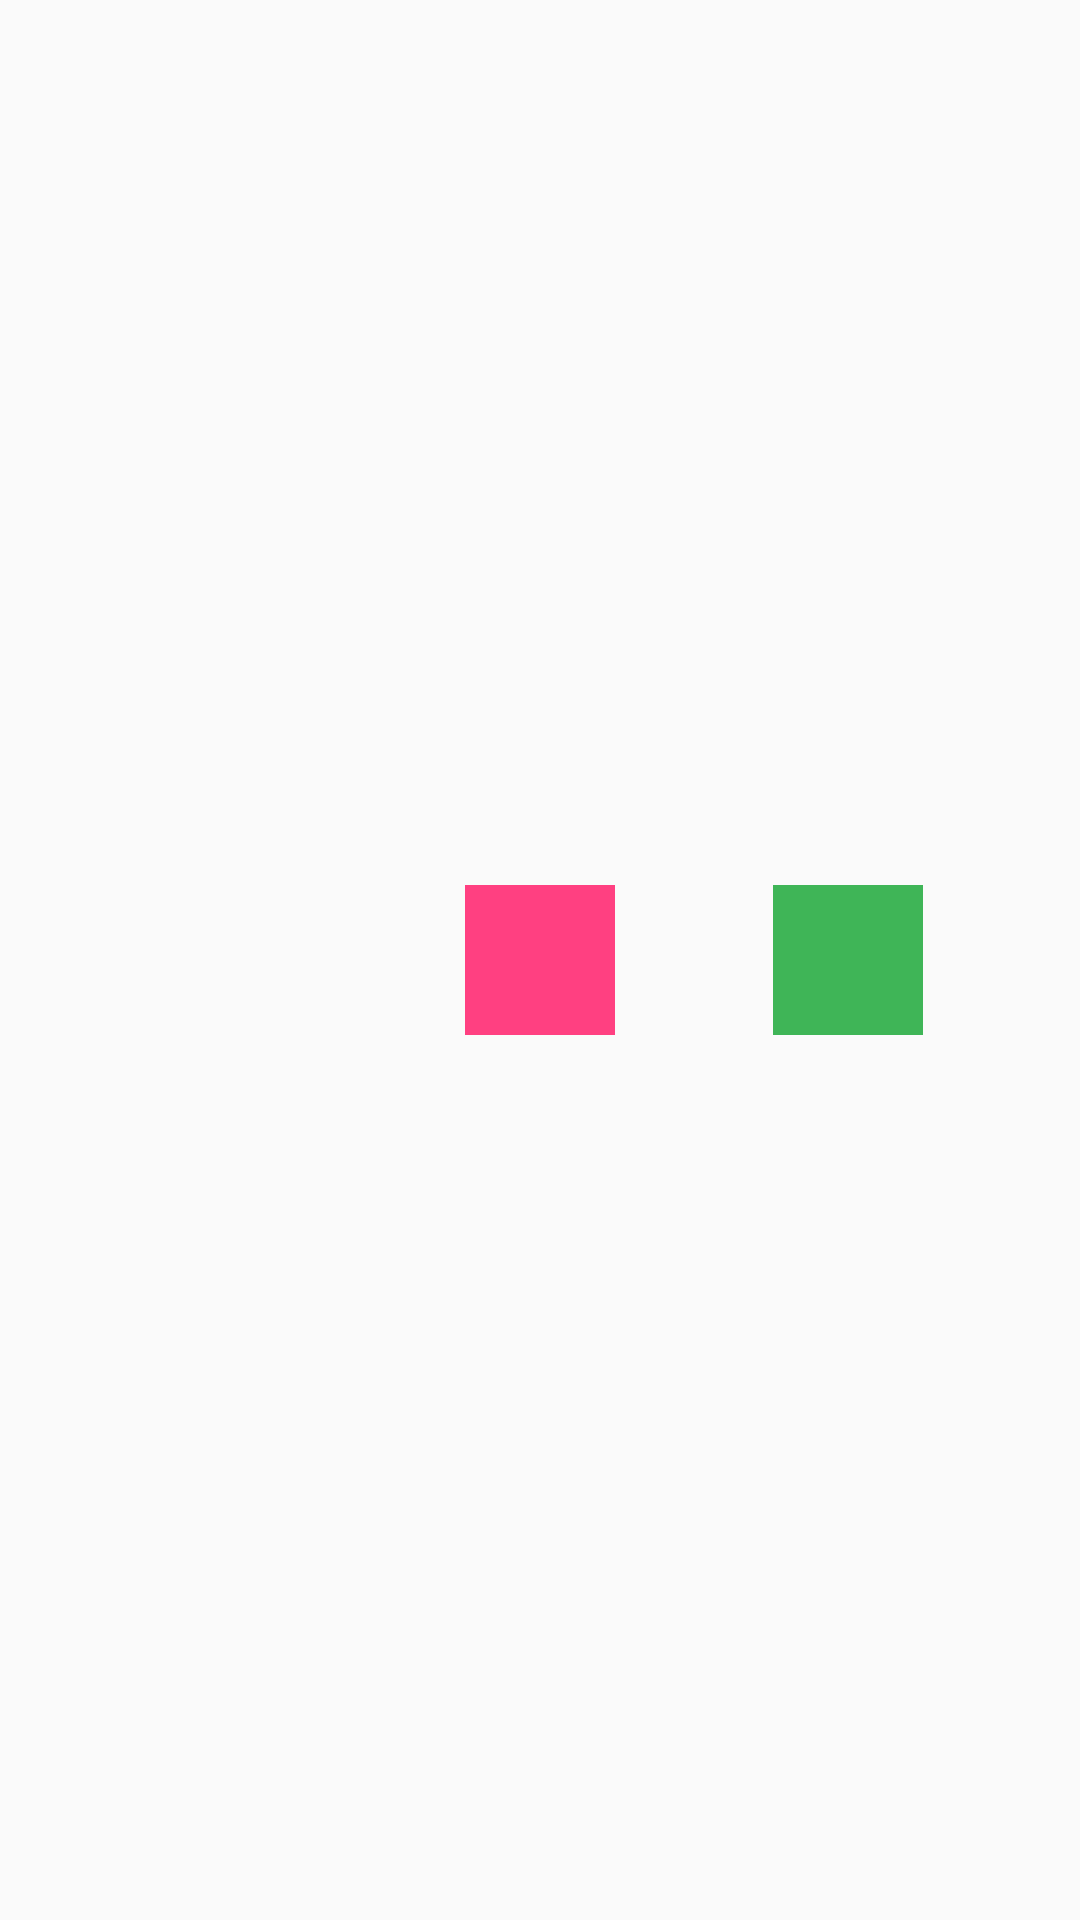

This screen was rendered from an Android layout file. Write that file and the resources it references.
<!-- AndroidManifest.xml: application theme AppTheme -->
<!-- res/layout/activity_constraint.xml -->
<?xml version="1.0" encoding="utf-8"?>
<android.support.constraint.ConstraintLayout xmlns:android="http://schemas.android.com/apk/res/android"
    xmlns:app="http://schemas.android.com/apk/res-auto"
    xmlns:tools="http://schemas.android.com/tools"
    android:layout_width="match_parent"
    android:layout_height="match_parent"
    tools:context="id.co.imastudio.lesson1.ConstraintActivity">

   <View
       android:layout_width="50dp"
       android:layout_height="50dp"
       android:id="@+id/viewA"
       android:background="@color/colorPrimary"
       app:layout_constraintLeft_toRightOf="@+id/viewB"
       app:layout_constraintRight_toRightOf="parent"
       app:layout_constraintTop_toTopOf="@+id/viewB"
       />


    <View
        android:layout_width="50dp"
        android:layout_height="50dp"
        android:id="@+id/viewB"
        android:background="@color/colorAccent"
        app:layout_constraintBottom_toBottomOf="parent"
        app:layout_constraintLeft_toLeftOf="parent"
        app:layout_constraintRight_toRightOf="parent"
        app:layout_constraintTop_toTopOf="parent"
        />
</android.support.constraint.ConstraintLayout>
<!-- resources referenced by this layout -->
<resources>
  <color name="colorAccent">#FF4081</color>
  <color name="colorPrimary">#3fb557</color>
  <style name="AppTheme" parent="Theme.AppCompat.Light.DarkActionBar">
          
          <item name="colorPrimary">@color/colorPrimary</item>
          <item name="colorPrimaryDark">@color/colorPrimaryDark</item>
          <item name="colorAccent">@color/colorAccent</item>
      </style>
  <color name="colorPrimaryDark">#308441</color>
</resources>
